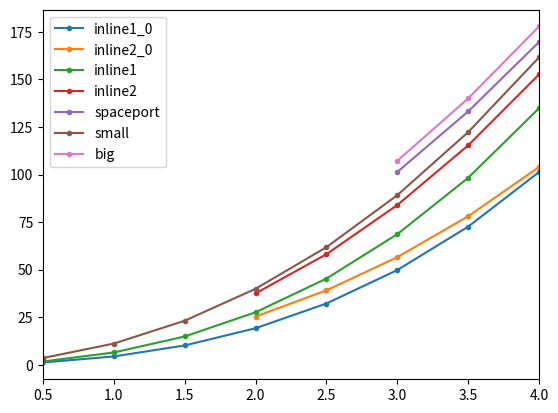

The script that saved this image:
import numpy as np
import matplotlib.pyplot as plt

class ship:
    def __init__(self, name, weights, volume, hangar_volume, density):
        if len(weights) < 3: raise ValueError('You should provide 3 or 4 weights')
        self.name          = name
        self.weights       = weights
        self.volume        = volume
        self.hangar_volume = hangar_volume
        self.density       = density
        self.spec_mass     = self._spec_mass()
        self.init_mass     = self.mass(1, 1) 
    #end def
    
    def mass(self, scale, length):
        w = self.spec_mass
        m = ((w[0]*scale + w[1]*length)*scale + w[2])*scale
        if len(self.weights) > 3: m += w[4]
        return m
    #end def
    
    def _spec_mass(self):
        return self.weights*(self.volume-self.hangar_volume)*self.density

    def __str__(self):
        s  = '=== %s ===\n' % self.name
        s += '//Volume: %f - %f = %f\n' % (self.volume, self.hangar_volume, self.volume-self.hangar_volume)
        s += '//Density = %f\n' % self.density
        s += 'mass = %f\n' % self.init_mass
        s += 'specificMass = %s, 0 //weights: %s\n' % (', '.join(str(m) for m in self.spec_mass), self.weights)
        return s
    #end def
#end class


class _ship:
    def __init__(self, name, dimensions, hangar_dimensions, density, v_factor = 1):
        if len(dimensions) != 3 or len(hangar_dimensions) != 3: 
            raise ValueError('Dimensions shoud have 3 elements')
        self.name      = name
        self.D         = dimensions
        self.hD        = hangar_dimensions
        self.density   = density
        self.v_factor  = v_factor
        self.init_mass = self.mass()
    #end def
    
    def _V(self, D, scale=1, length=1):
        return D[0]*scale * D[1]*scale*length * D[2]*scale * self.v_factor
    
    def mass(self, scale=1, length=1):
        V  = self._V(self.D, scale, length)
        hV = self._V(self.hD, scale, length)
        return self.density*(V-hV)
    #end def
    
    def __str__(self):
        V  = self._V(self.D)
        hV = self._V(self.hD)
        s  = '=== %s ===\n' % self.name
        s += 'Volume: %f - %f = %f\n' % (V, hV, V-hV)
        s += 'mass = %f\n' % self.init_mass
        s += 'Density = %f\n' % self.density
        s += 'VolumeFactor = %f\n' % self.v_factor
        return s
    #end def
#end class
         
        
def format_data(x, y, w=None):
    s = ''
    if w is None: w = range(len(x))
    max_wx = max(len(str(x[i])) for i in w)
    for i in w: s += '%.1f%s : %.2f\n' % (x[i], ' '*(max_wx-len(str(x[i]))), y[i])
    return s
#end def

if __name__ == '__main__':
    scales = np.arange(0.5, 4.1, 0.5)
    
    inline1   = ship('inline1',   np.array([0.20, 0.60, 0.2]), 31.25, 16.039648, 0.287)
    inline2   = ship('inline2',   np.array([0.15, 0.60, 0.25]), 279.225, 128.34989, 0.168)
    spaceport = ship('spaceport', np.array([0.05, 0.65, 0.3]), 1414.8185, 541.4, 0.116)
    
    small     = ship('small',   np.array([0.05, 0.60, 0.35]), 51.882188, 34.035978, 0.52)
    big       = ship('big', np.array([0.1, 0.5, 0.4]), 1789.8007, 1166.7095, 0.172)

    #V(cube)/V(cylinder) = 0.78539816
#     inline1   = ship('inline1', np.array([2.5, 5.0, 2.5]), np.array([2.0, 3.4, 2.4]), 0.287, 0.78539816)
#     inline2   = ship('inline2', np.array([5.2, 11.2, 5.1]), np.array([3.9, 6.8, 4.8]), 0.208, 0.78539816)
#     spaceport = ship('spaceport', np.array([9.7, 22.2, 8.0]), np.array([5.6, 18.1, 5.3]), 0.186, 0.78539816)
#     
#     small     = ship('small', np.array([3.8, 6.1, 2.3]), np.array([3.3, 4.3, 2.0]), 0.325)
#     big       = ship('big', np.array([11.9, 24.6, 6.3]), np.array([10.3, 18.1, 5.6]), 0.210)

    inline1_d0  = np.fromiter((inline1.mass(s, 1) for s in scales), float)
    inline2_d0  = np.fromiter((inline2.mass(s/2, 1) for s in scales), float)
    
    inline1_d   = np.fromiter((inline1.mass(s, 1.8) for s in scales), float)
    inline2_d   = np.fromiter((inline2.mass(s/2, 1.8) for s in scales), float)
    spaceport_d = np.fromiter((spaceport.mass(s/3, 1) for s in scales), float)
    
    small_d = np.fromiter((small.mass(s, 1.334) for s in scales), float)
    big_d   = np.fromiter((big.mass(s/3, 1) for s in scales), float)
    
    
    print(inline1);   print(format_data(scales, inline1_d))
    print(inline2);   print(format_data(scales, inline2_d, np.where(scales/2 >= 1)[0]))
    print(spaceport); print(format_data(scales, spaceport_d, np.where(scales/3 >= 1)[0]))
    print(small); print(format_data(scales, small_d))
    print(big);   print(format_data(scales, big_d, np.where(scales/3 >= 1)[0]))
    
    plt.xlim(0.5, 4)
    plt.plot(scales, inline1_d0, '.-', label=inline1.name+'_0')
    plt.plot(scales[np.where(scales/2 >= 1)], inline2_d0[np.where(scales/2 >= 1)], '.-', label=inline2.name+'_0')
    plt.plot(scales, inline1_d, '.-', label=inline1.name)
    plt.plot(scales[np.where(scales/2 >= 1)], inline2_d[np.where(scales/2 >= 1)], '.-', label=inline2.name)
    plt.plot(scales[np.where(scales/3 >= 1)], spaceport_d[np.where(scales/3 >= 1)], '.-', label=spaceport.name)
    plt.plot(scales, small_d, '.-', label=small.name)
    plt.plot(scales[np.where(scales/3 >= 1)], big_d[np.where(scales/3 >= 1)], '.-', label=big.name)
    plt.legend(loc=2)
    plt.show()    
